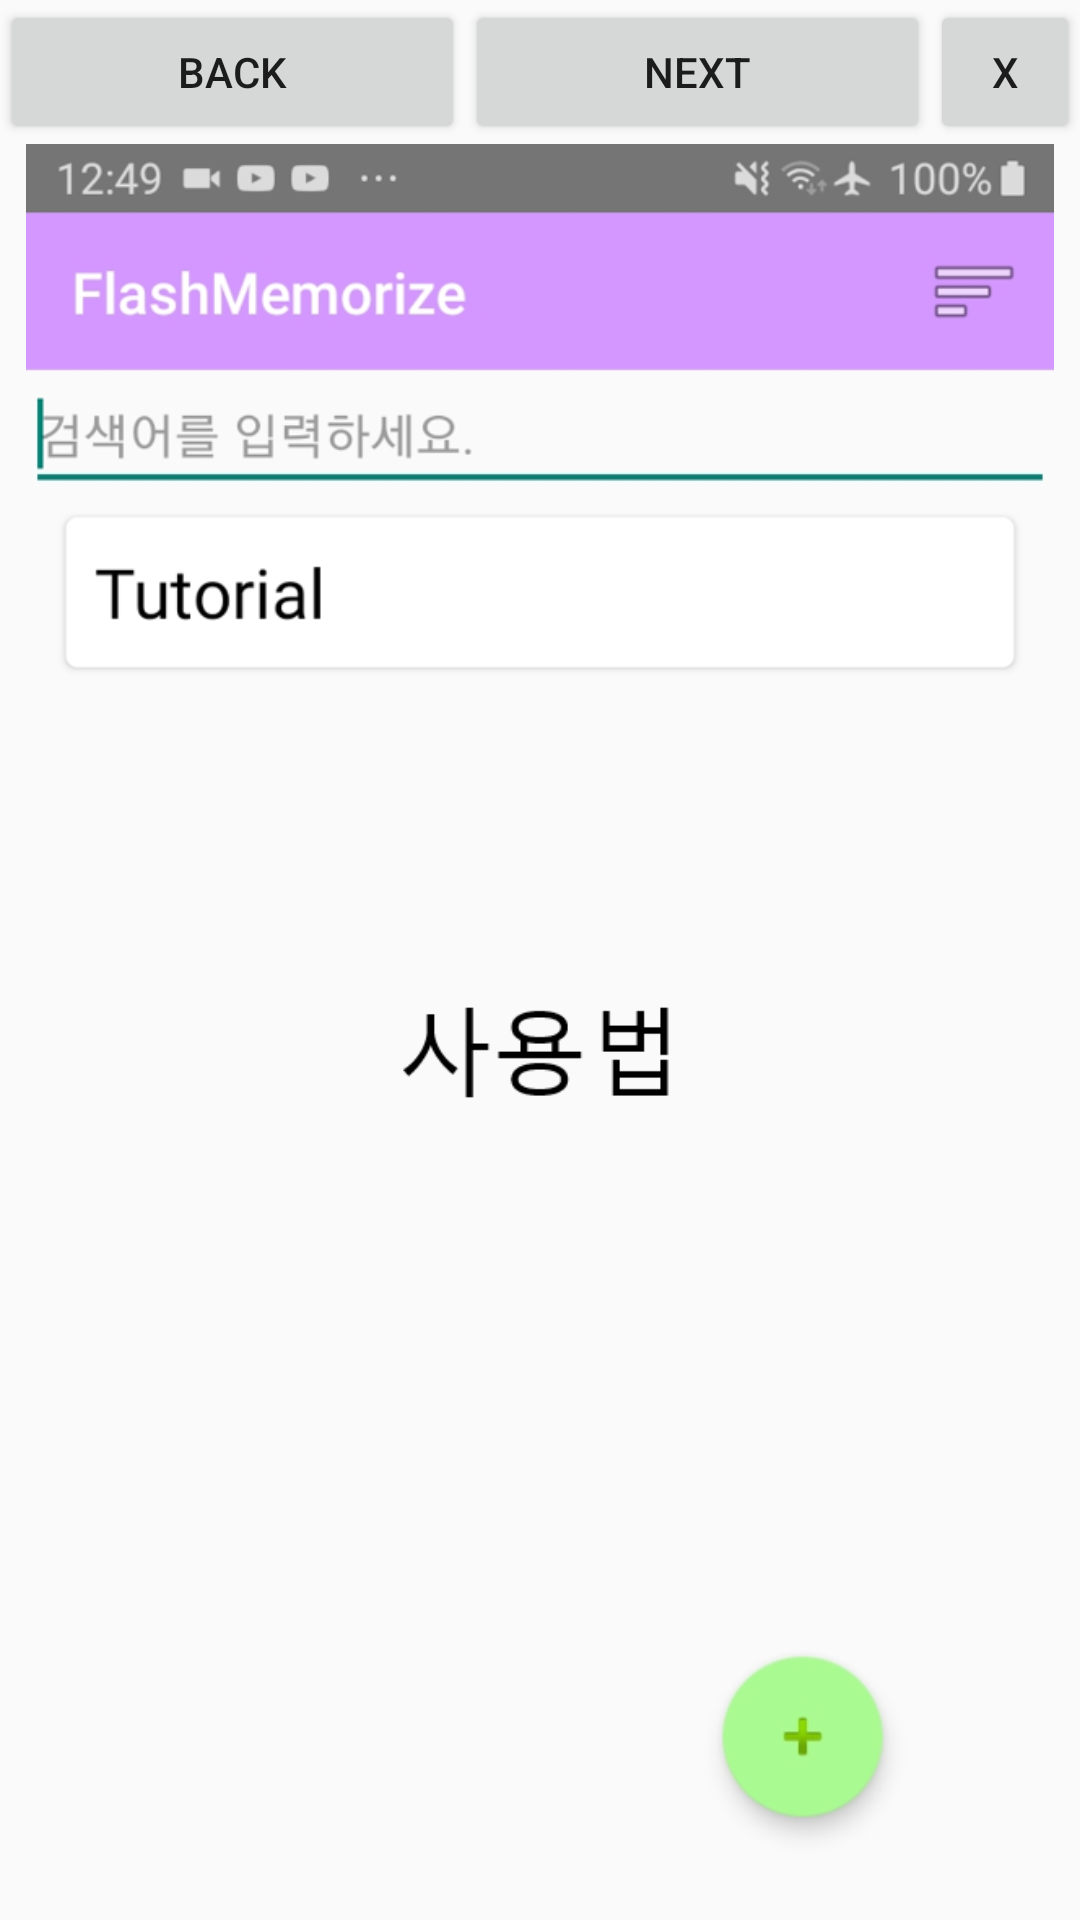

The Android layout XML behind this screen, and the referenced resources:
<!-- AndroidManifest.xml: application theme Theme.AppCompat.Light.NoActionBar -->
<!-- res/layout/activity_help_video.xml -->
<?xml version="1.0" encoding="utf-8"?>
<LinearLayout xmlns:android="http://schemas.android.com/apk/res/android"
    xmlns:app="http://schemas.android.com/apk/res-auto"
    xmlns:tools="http://schemas.android.com/tools"
    android:orientation="vertical"
    android:layout_width="match_parent"
    android:layout_height="match_parent"
    tools:context=".HelpVideo">

    <LinearLayout
        android:layout_width="match_parent"
        android:layout_height="wrap_content"
        android:orientation="horizontal"
        >
        <Button
            android:layout_width="match_parent"
            android:layout_height="wrap_content"
            android:layout_weight="1"
            android:text="back"
            android:id="@+id/btnpre"
            />
        <Button
            android:layout_weight="1"
            android:layout_width="match_parent"
            android:layout_height="wrap_content"
            android:text="next"
            android:id="@+id/btnnext"
            />
        <Button
            android:layout_width="50dp"
            android:layout_height="match_parent"
            android:text="x"
            android:id="@+id/btnfin"></Button>

    </LinearLayout>

    <ViewFlipper
        android:layout_width="match_parent"
        android:layout_height="610dp"
        android:id="@+id/viewflipper"
        >

        <LinearLayout
            android:layout_width="match_parent"
            android:layout_height="610dp"
            android:gravity="center">
            <ImageView
                android:layout_width="match_parent"
                android:layout_height="match_parent"
                android:src="@drawable/guide06"
                />
        </LinearLayout>

        <LinearLayout
            android:layout_width="match_parent"
            android:layout_height="610dp"
            android:gravity="center">
            <ImageView
                android:layout_width="match_parent"
                android:layout_height="match_parent"
                android:src="@drawable/guide02"
                />
        </LinearLayout>

        <LinearLayout
            android:layout_width="match_parent"
            android:layout_height="610dp"
            android:gravity="center">
            <ImageView
                android:layout_width="match_parent"
                android:layout_height="match_parent"
                android:src="@drawable/guide03"
                />
        </LinearLayout>

        <LinearLayout
            android:layout_width="match_parent"
            android:layout_height="610dp"
            android:gravity="center">
            <ImageView
                android:layout_width="match_parent"
                android:layout_height="match_parent"
                android:src="@drawable/guide04"
                />
        </LinearLayout>

        <LinearLayout
            android:layout_width="match_parent"
            android:layout_height="610dp"
            android:gravity="center">
            <ImageView
                android:layout_width="match_parent"
                android:layout_height="match_parent"
                android:src="@drawable/guide05"
                />
        </LinearLayout>

        <LinearLayout
            android:layout_width="match_parent"
            android:layout_height="610dp"
            android:gravity="center">
            <VideoView
                android:layout_width="match_parent"
                android:layout_height="match_parent"
                android:id="@+id/v2"></VideoView>

        </LinearLayout>



    </ViewFlipper>



</LinearLayout>
<!-- resources referenced by this layout -->
<resources>
  <!-- drawable guide02: png bitmap (drawable, 46429 bytes) -->
  <!-- drawable guide03: png bitmap (drawable, 48547 bytes) -->
  <!-- drawable guide04: png bitmap (drawable, 59624 bytes) -->
  <!-- drawable guide05: png bitmap (drawable, 51386 bytes) -->
  <!-- drawable guide06: png bitmap (drawable, 55467 bytes) -->
</resources>
